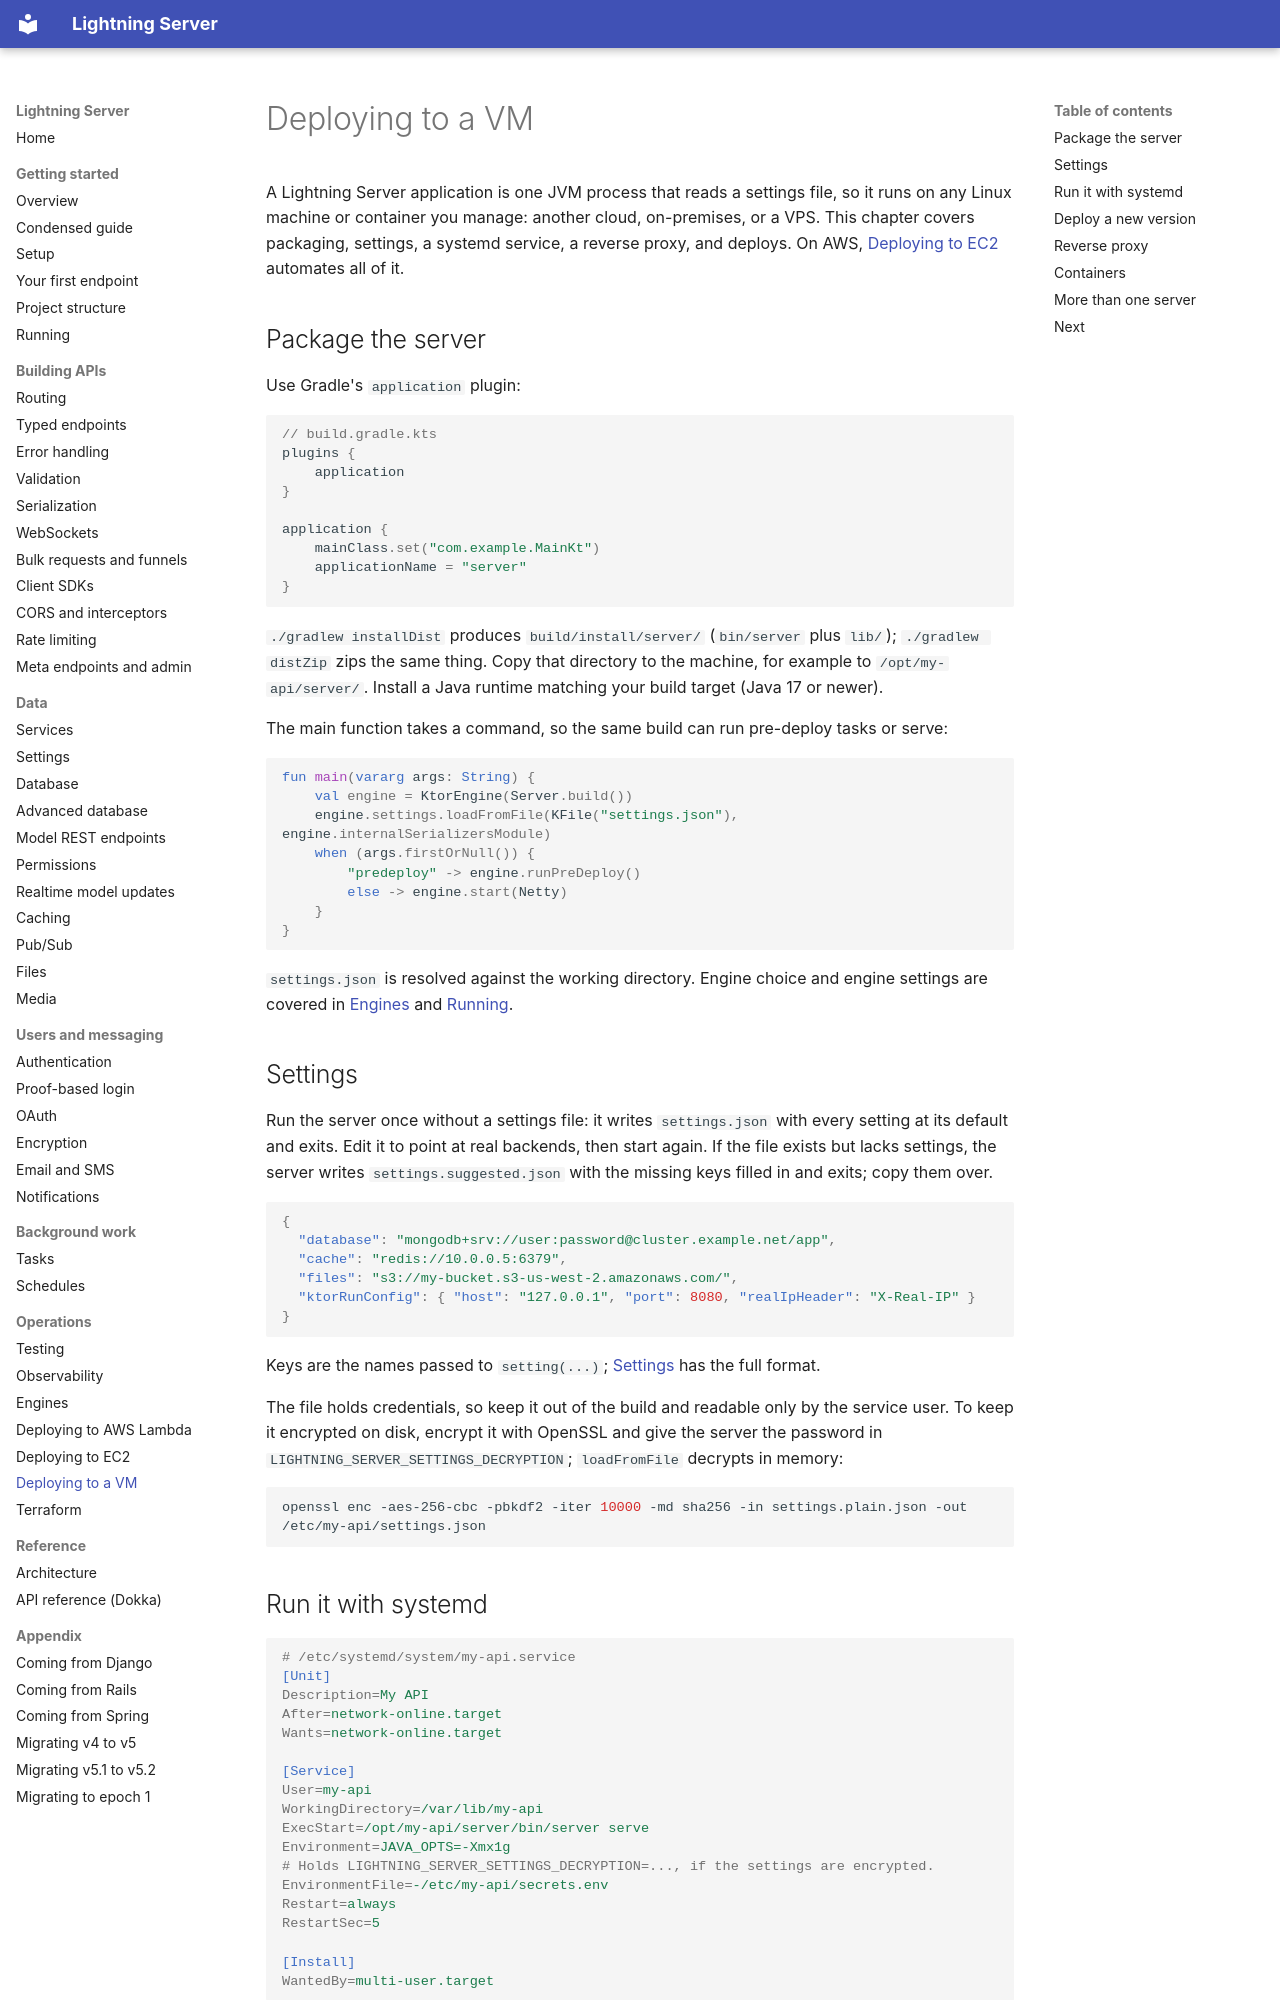

repository: lightningkite/lightning-server · page: deploy-vm/index.html · generator: mkdocs

# Deploying to a VM

A Lightning Server application is one JVM process that reads a settings file, so it runs on any Linux machine or
container you manage: another cloud, on-premises, or a VPS.  This chapter covers packaging, settings, a systemd
service, a reverse proxy, and deploys.  On AWS, [Deploying to EC2](deploy-ec2.md) automates all of it.

## Package the server

Use Gradle's `application` plugin:

```kotlin
// build.gradle.kts
plugins {
    application
}

application {
    mainClass.set("com.example.MainKt")
    applicationName = "server"
}
```

`./gradlew installDist` produces `build/install/server/` (`bin/server` plus `lib/`); `./gradlew distZip` zips the same
thing.  Copy that directory to the machine, for example to `/opt/my-api/server/`.  Install a Java runtime matching
your build target (Java 17 or newer).

The main function takes a command, so the same build can run pre-deploy tasks or serve:

<!-- sample: com/lightningkite/lightningserver/guide/samples/DeployEc2Samples.kt#main -->
```kotlin
fun main(vararg args: String) {
    val engine = KtorEngine(Server.build())
    engine.settings.loadFromFile(KFile("settings.json"), engine.internalSerializersModule)
    when (args.firstOrNull()) {
        "predeploy" -> engine.runPreDeploy()
        else -> engine.start(Netty)
    }
}
```

`settings.json` is resolved against the working directory.  Engine choice and engine settings are covered in
[Engines](engines.md) and [Running](running.md).

## Settings

Run the server once without a settings file: it writes `settings.json` with every setting at its default and exits.
Edit it to point at real backends, then start again.  If the file exists but lacks settings, the server writes
`settings.suggested.json` with the missing keys filled in and exits; copy them over.

```json
{
  "database": "mongodb+srv://user:password@cluster.example.net/app",
  "cache": "redis://10.0.0.5:6379",
  "files": "s3://my-bucket.s3-us-west-2.amazonaws.com/",
  "ktorRunConfig": { "host": "127.0.0.1", "port": 8080, "realIpHeader": "X-Real-IP" }
}
```

Keys are the names passed to `setting(...)`; [Settings](settings.md) has the full format.

The file holds credentials, so keep it out of the build and readable only by the service user.  To keep it encrypted
on disk, encrypt it with OpenSSL and give the server the password in `LIGHTNING_SERVER_SETTINGS_DECRYPTION`;
`loadFromFile` decrypts in memory:

```bash
openssl enc -aes-256-cbc -pbkdf2 -iter 10000 -md sha256 -in settings.plain.json -out /etc/my-api/settings.json
```
